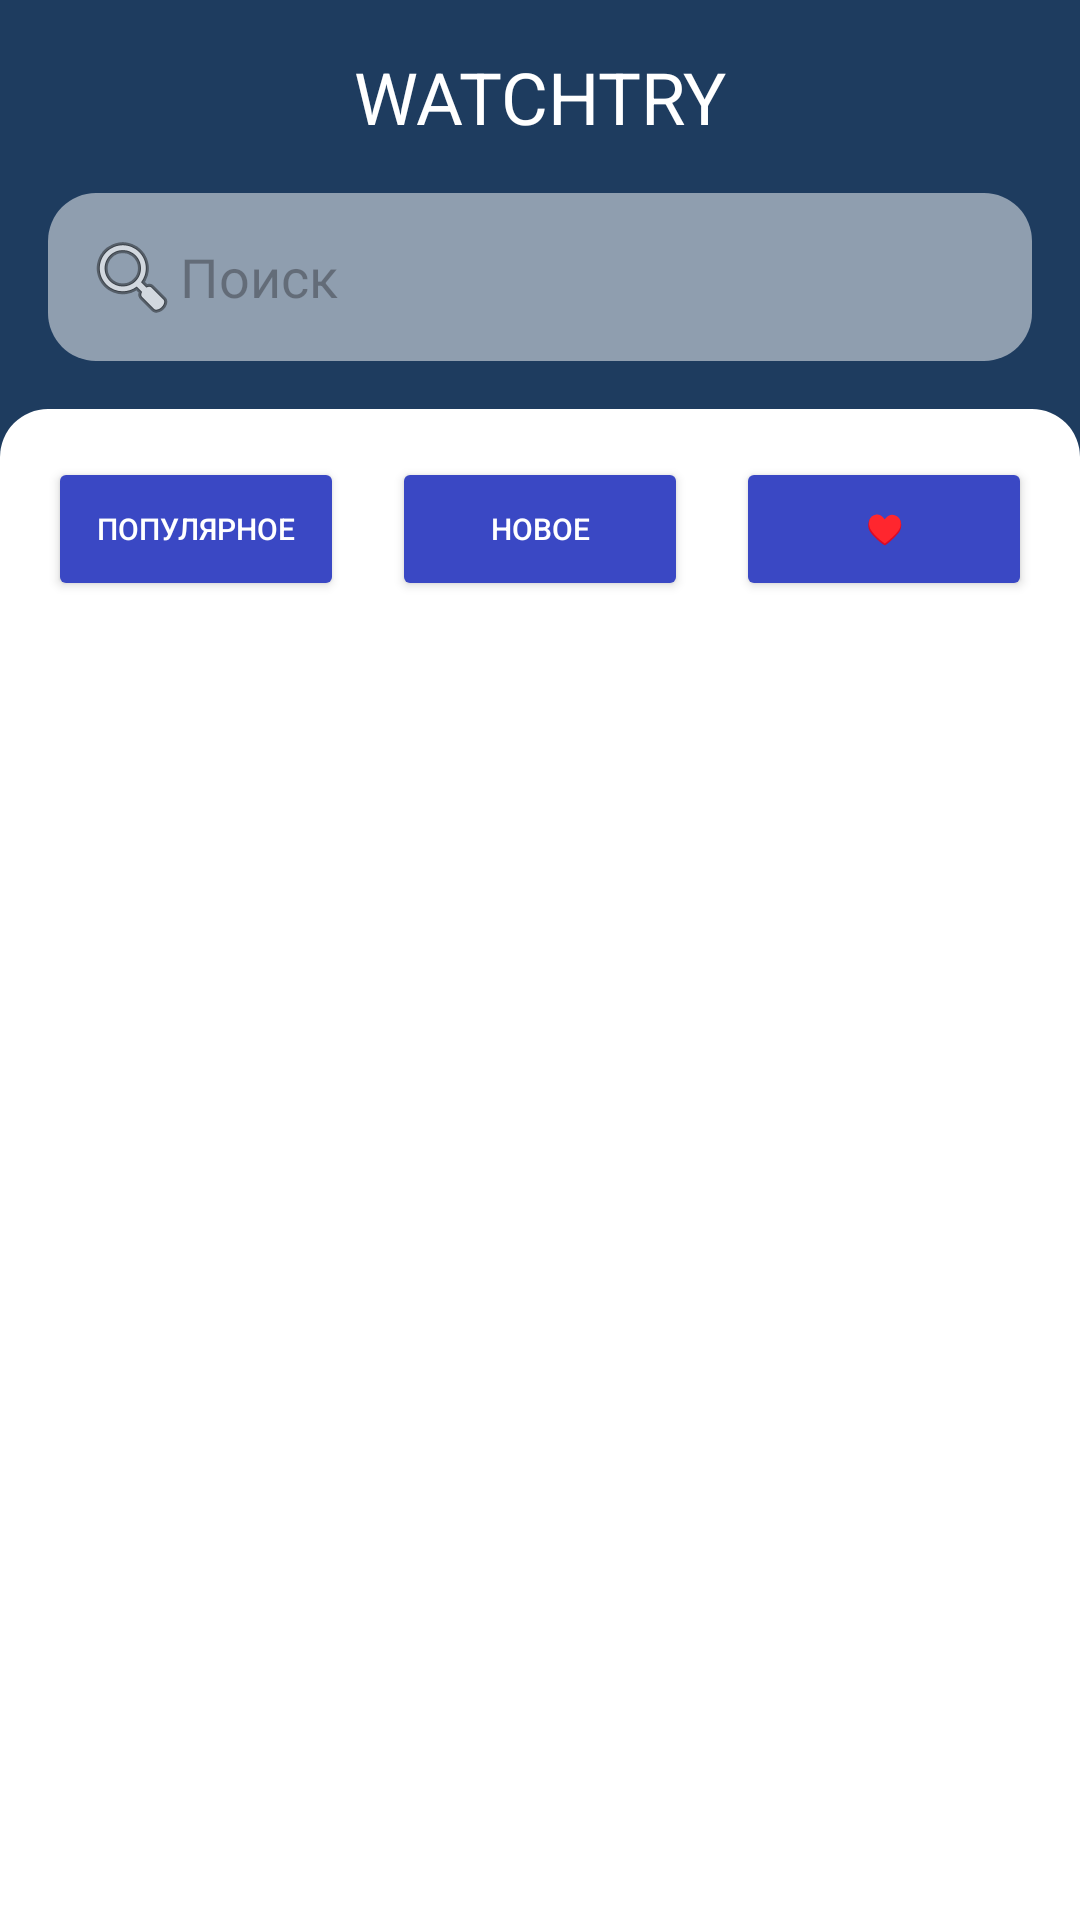

Android layout source for this screen:
<!-- AndroidManifest.xml: application theme Theme.Watch2 -->
<!-- res/layout/activity_watch_list.xml -->
<LinearLayout xmlns:android="http://schemas.android.com/apk/res/android"
    android:layout_width="match_parent"
    android:layout_height="match_parent"
    android:orientation="vertical"
    android:background="#1E3C5F"
    android:padding="0dp">

    <TextView
        android:layout_width="match_parent"
        android:layout_height="wrap_content"
        android:text="WATCHTRY"
        android:textColor="#FFFFFF"
        android:paddingTop="16dp"
        android:textSize="24sp"
        android:gravity="center"
        android:paddingBottom="16dp" />

    <EditText
        android:id="@+id/editTextSearch"
        android:layout_width="match_parent"
        android:layout_height="wrap_content"
        android:hint="Поиск"
        android:drawableStart="@android:drawable/ic_menu_search"
        android:padding="12dp"
        android:background="@drawable/rounded_edittext"
        android:singleLine="true"
        android:inputType="text"
        android:layout_marginStart="16dp"
        android:layout_marginEnd="16dp"
        android:layout_marginBottom="16dp" />

    <LinearLayout
        android:layout_width="match_parent"
        android:layout_height="wrap_content"
        android:orientation="horizontal"
        android:gravity="center"
        android:paddingTop="16dp"
        android:paddingStart="16dp"
        android:paddingEnd="16dp"
        android:paddingBottom="16dp"
        android:background="@drawable/rounded_top">

        <Button
            android:id="@+id/buttonPopular"
            android:layout_width="0dp"
            android:layout_height="wrap_content"
            android:layout_weight="1"
            android:textColor="@color/white"
            android:text="Популярное"
            android:textSize="10dp"
            android:backgroundTint="#3A48C4"
            android:layout_marginEnd="8dp" />

        <Button
            android:id="@+id/buttonNew"
            android:layout_width="0dp"
            android:layout_height="wrap_content"
            android:layout_weight="1"
            android:textColor="@color/white"
            android:text="Новое"
            android:textSize="10dp"
            android:backgroundTint="#3A48C4"
            android:layout_marginStart="8dp"
            android:layout_marginEnd="8dp" />

        <Button
            android:id="@+id/buttonFavorites"
            android:layout_width="0dp"
            android:layout_height="wrap_content"
            android:layout_weight="1"
            android:text="♥"
            android:textSize="10dp"
            android:backgroundTint="#3A48C4"
            android:layout_marginStart="8dp" />
    </LinearLayout>

    <androidx.recyclerview.widget.RecyclerView
        android:id="@+id/recyclerViewWatches"
        android:layout_width="match_parent"
        android:layout_height="0dp"
        android:layout_weight="1"
        android:paddingTop="16dp"
        android:paddingLeft="16dp"
        android:clipToPadding="false"
        android:background="@color/white"
        android:scrollbars="vertical" />

</LinearLayout>
<!-- resources referenced by this layout -->
<resources>
  <color name="white">#FFFFFFFF</color>
  <!-- drawable rounded_edittext (drawable) -->
  <shape xmlns:android="http://schemas.android.com/apk/res/android">
      <solid android:color="#80FFFFFF"/>
      <corners android:radius="16dp"/>
      <padding android:left="12dp" android:top="12dp" android:right="12dp" android:bottom="12dp"/>
  </shape>
  <!-- drawable rounded_top (drawable) -->
  <shape xmlns:android="http://schemas.android.com/apk/res/android">
      <solid android:color="@android:color/white"/>
      <corners android:topLeftRadius="16dp" android:topRightRadius="16dp"/>
  </shape>
  <style name="Theme.Watch2" parent="Base.Theme.Watch2" />
  <style name="Base.Theme.Watch2" parent="Theme.Material3.DayNight.NoActionBar">
          <item name="android:statusBarColor">#3A48C4</item>
      </style>
</resources>
